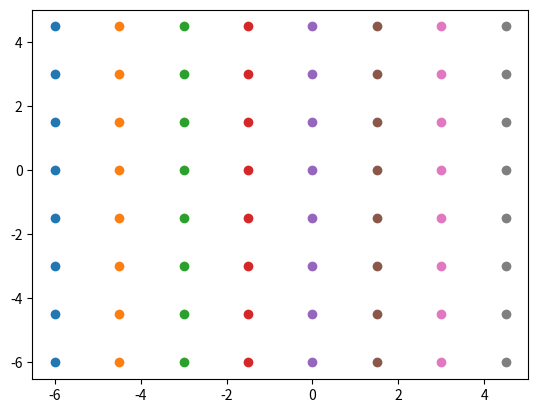
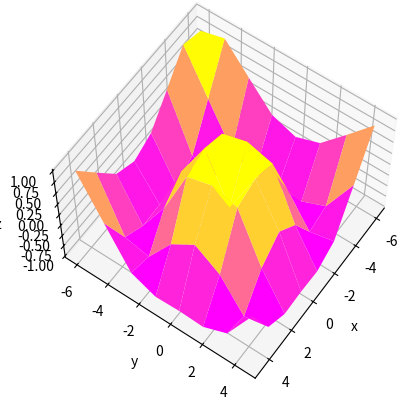
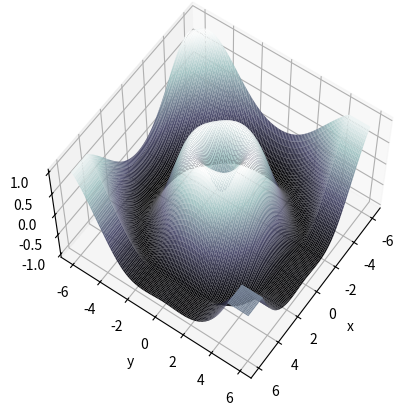

Write the Python code that produced these figures, in order.

import numpy as np

from scipy.interpolate import RectBivariateSpline
import matplotlib.pyplot as plt

# tworzymy punkty na osiach x i y
x = np.arange(-6, 6, 1.5)
y = np.arange(-6, 6, 1.5)

# tworzymy siatkę punktów na płaszczyźnie xy
X, Y = np.meshgrid(x, y)
# ta siatka to wartosci wezlow na plaszczyznie

plt.plot(X, Y, 'o')

# wyliczamy Z dla każdego punktu siatki
Z = np.sin(np.sqrt(X**2+Y**2))
# teraz mamy zestaw wezlow, kazdy postaci (x,y,z)

fig1 = plt.figure()
ax = plt.axes(projection='3d')
ax.plot_surface(X, Y, Z,rstride=1, cstride=1,
                cmap='spring', edgecolor='none')

ax.set_xlabel('x')
ax.set_ylabel('y')
ax.set_zlabel('z')

# ustawienie kata, pod ktorym ogladamy plaszczyzne
ax.view_init(60, 35)

plt.show()

# INTERPOLACJA


# UWAGA - KOMENDA interp2d WYMAGA WEKTOROW x, y ALE JUZ WARTOSCI Z WYLICZONYCH
# NA SIATCE KARTEZJANSKIEJ
# PONOWNIE TWORZY FUNKCJE f()
#f = interp2d(x, y, Z, kind='linear')
f = RectBivariateSpline(x, y, Z, kx=3, ky=3)

# OCZYWISIE, MOZEMY KORZYSTAC Z INNYCH METOD, JAK DLA INTERPOLACJI 1-d:
# 'nearest','quadratic','cubic'

# TU TWORZYMY SIATKE PUNKTOW DLA KTORYCH WYLICZYMY WARTOSCI FUNKCJI INTERPOLUJACEJ
# DLATEGO ZNOW WEKTORY xx i yy SA GESTSZE NIZ WEKTORY WEZLOW x i y
xx = np.arange(-6, 6, 0.1)
yy = np.arange(-6, 6, 0.1)

XX, YY = np.meshgrid(xx, yy)

ZZ = f(xx, yy)

fig2 = plt.figure()
ax = plt.axes(projection='3d')
ax.plot_surface(XX, YY, ZZ,rstride=1, cstride=1,
                cmap='bone', edgecolor='none')
ax.set_xlabel('x')
ax.set_ylabel('y')
ax.set_zlabel('z')

ax.view_init(60, 35)

plt.show()